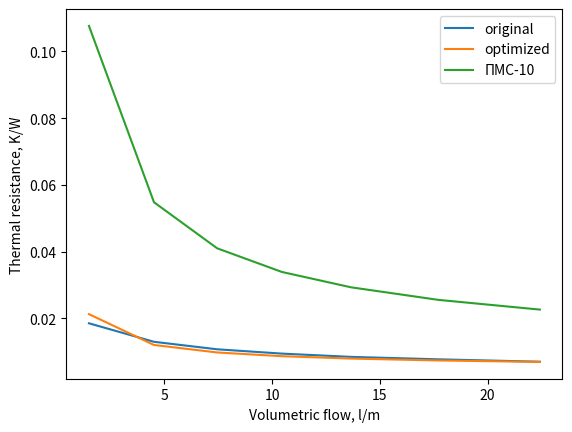
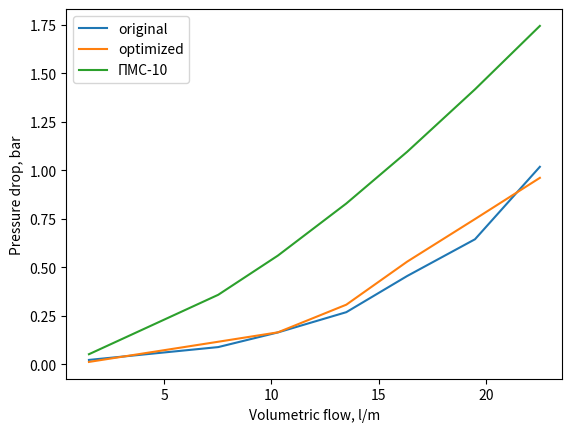

These charts were generated, in order, by the following Python code:
import numpy as np
from scipy.optimize import least_squares, minimize, basinhopping
import matplotlib.pyplot as plt

# MDT STD Resistance
x = np.array([1.496681142857143, 4.514585632653061, 7.44835069387755, 10.448388408163265,
              13.655478857142857, 17.711789224489795, 22.425386612244896])
y = np.array([0.018544964719101123, 0.012999032359550562, 0.010753430337078651,
              0.009464173707865169, 0.00848128426966292, 0.00775302382022472, 0.007031696179775281])

# MDT XP Resistance
# y = np.array([0.016114378426966294, 0.011306980898876405, 0.009352813033707866,
#               0.008224950786516853, 0.007376081573033708, 0.006749440449438203, 0.00613060786516854])


# MDT STD Pressure Drop
x_pressure = np.array(
    [1.5013507789740344, 7.526142520582647, 10.307069791006967, 13.497012995566815, 16.333569499683346,
     19.49506031665611, 22.518245775807475])
y_pressure = np.array(
    [0.02310142405063291, 0.08928056962025316, 0.16484156645569617, 0.26924651898734175, 0.45573083860759483,
     0.6451825316455696, 1.01871207278481])


# MDT XP Pressure Drop
# y_pressure = np.array(
#     [0.023662088607594934, 0.1018643987341772, 0.1955640981012658, 0.31717776898734173, 0.535710237341772,
#      0.759040316455696, 1.201657816455696])


def resistance(theta, q, liquid=(1050.440, 3499, 1.464e-6, 4.108e-1)):
    """
    :param liquid:
    :param theta: 0 - R_cond, 1 - Dh, 2 - cross-section area, 3 - a_wet
    :param q:
    :return:
    """
    eta = 0.49
    ro = liquid[0]
    cp = liquid[1]
    nu = liquid[2]
    _lambda = liquid[3]
    r_cond = theta[0]
    dh = theta[1]
    cs_area = theta[2]
    a_wet = theta[3]

    q = q / 6e+4
    reinolds = (q * dh) / (cs_area * nu)
    print(reinolds)
    nusselt = 0.21 * pow(reinolds, 0.61)
    r_conv = dh / (eta * nusselt * _lambda * a_wet)
    r_cal = 1 / (2 * ro * q * cp)
    # r_cal = 0
    return r_cond + r_conv + r_cal


def get_fanning(re: float) -> float:
    denominator = np.sqrt((8 / re) ** 10 + (re / 36500) ** 20)
    second_in_sum = (2.21 * np.log(re / 7)) ** 10
    two_by_f = (1 / denominator + second_in_sum) ** (1 / 5)
    return 2 / two_by_f


def pressure_drop(theta, q, liquid=(1050.440, 3499, 1.464e-6, 4.108e-1)):
    ro = liquid[0]
    nu = liquid[2]
    _lambda = liquid[3]
    dh = theta[1]
    cs_area = theta[2]
    a_wet = theta[3]

    q = q / 6e+4
    um = q / cs_area
    reinolds = (um * dh) / nu
    fanning = get_fanning(reinolds)
    return (fanning * (a_wet / cs_area) * (0.5 * ro * um ** 2)) / 1e+5


def optimized_fun(coefs):
    resistance_array = (((resistance(coefs, x) - y) / y) * 1.075) ** 4
    pressure_array = ((pressure_drop(coefs, x_pressure) - y_pressure) / y_pressure) ** 4
    result_array = np.hstack((resistance_array, pressure_array))
    return np.sum(result_array)


# minimizer_kwargs = {'method': 'Nelder-Mead', 'options': {'maxfev': 1600, 'maxiter': 1600},
#                     'bounds': [(0, 6e-3), (0, 0.015), (0, 2e-4), (0, 1e-1)]}
# result = basinhopping(optimized_fun, [4.000e-03, 1.473e-03, 9.188e-05, 1.000e-01], minimizer_kwargs=minimizer_kwargs)

# result = minimize(optimized_fun, [0.001, 1e-3, 1e-6, 1e-6], method='Nelder-Mead', options={'maxfev': 1600, 'maxiter': 1600})
# print(result)
#
# theta_res = result.x
if __name__ == '__main__':
    theta_res = [4.417e-03, 1.493e-03, 9.165e-05, 1.000e-01]

    liquid = (1050.440, 3499, 1.633e-5, 2.675e-2)

    plt.figure(1)
    plt.xlabel('Volumetric flow, l/m')
    plt.ylabel('Thermal resistance, K/W')
    plt.plot(x, y, label='original')
    y_res = resistance(theta_res, x)
    plt.plot(x, y_res, label='optimized')
    pms_data = (980, 1632, 1e-5, 0.167)
    y_pms = resistance(theta_res, x, pms_data)
    print('Resistance')
    print(x)
    print(y_pms)
    plt.plot(x, y_pms, label='ПМС-10')
    plt.legend()

    plt.figure(2)
    plt.xlabel('Volumetric flow, l/m')
    plt.ylabel('Pressure drop, bar')
    plt.plot(x_pressure, y_pressure, label='original')
    y_res_pressure = pressure_drop(theta_res, x_pressure)
    plt.plot(x_pressure, y_res_pressure, label='optimized')
    y_pms_pressure = pressure_drop(theta_res, x_pressure, pms_data)
    print('Pressure Drop')
    print(x_pressure)
    print(y_pms_pressure)
    plt.plot(x_pressure, y_pms_pressure, label='ПМС-10')
    plt.legend()

    plt.show()
